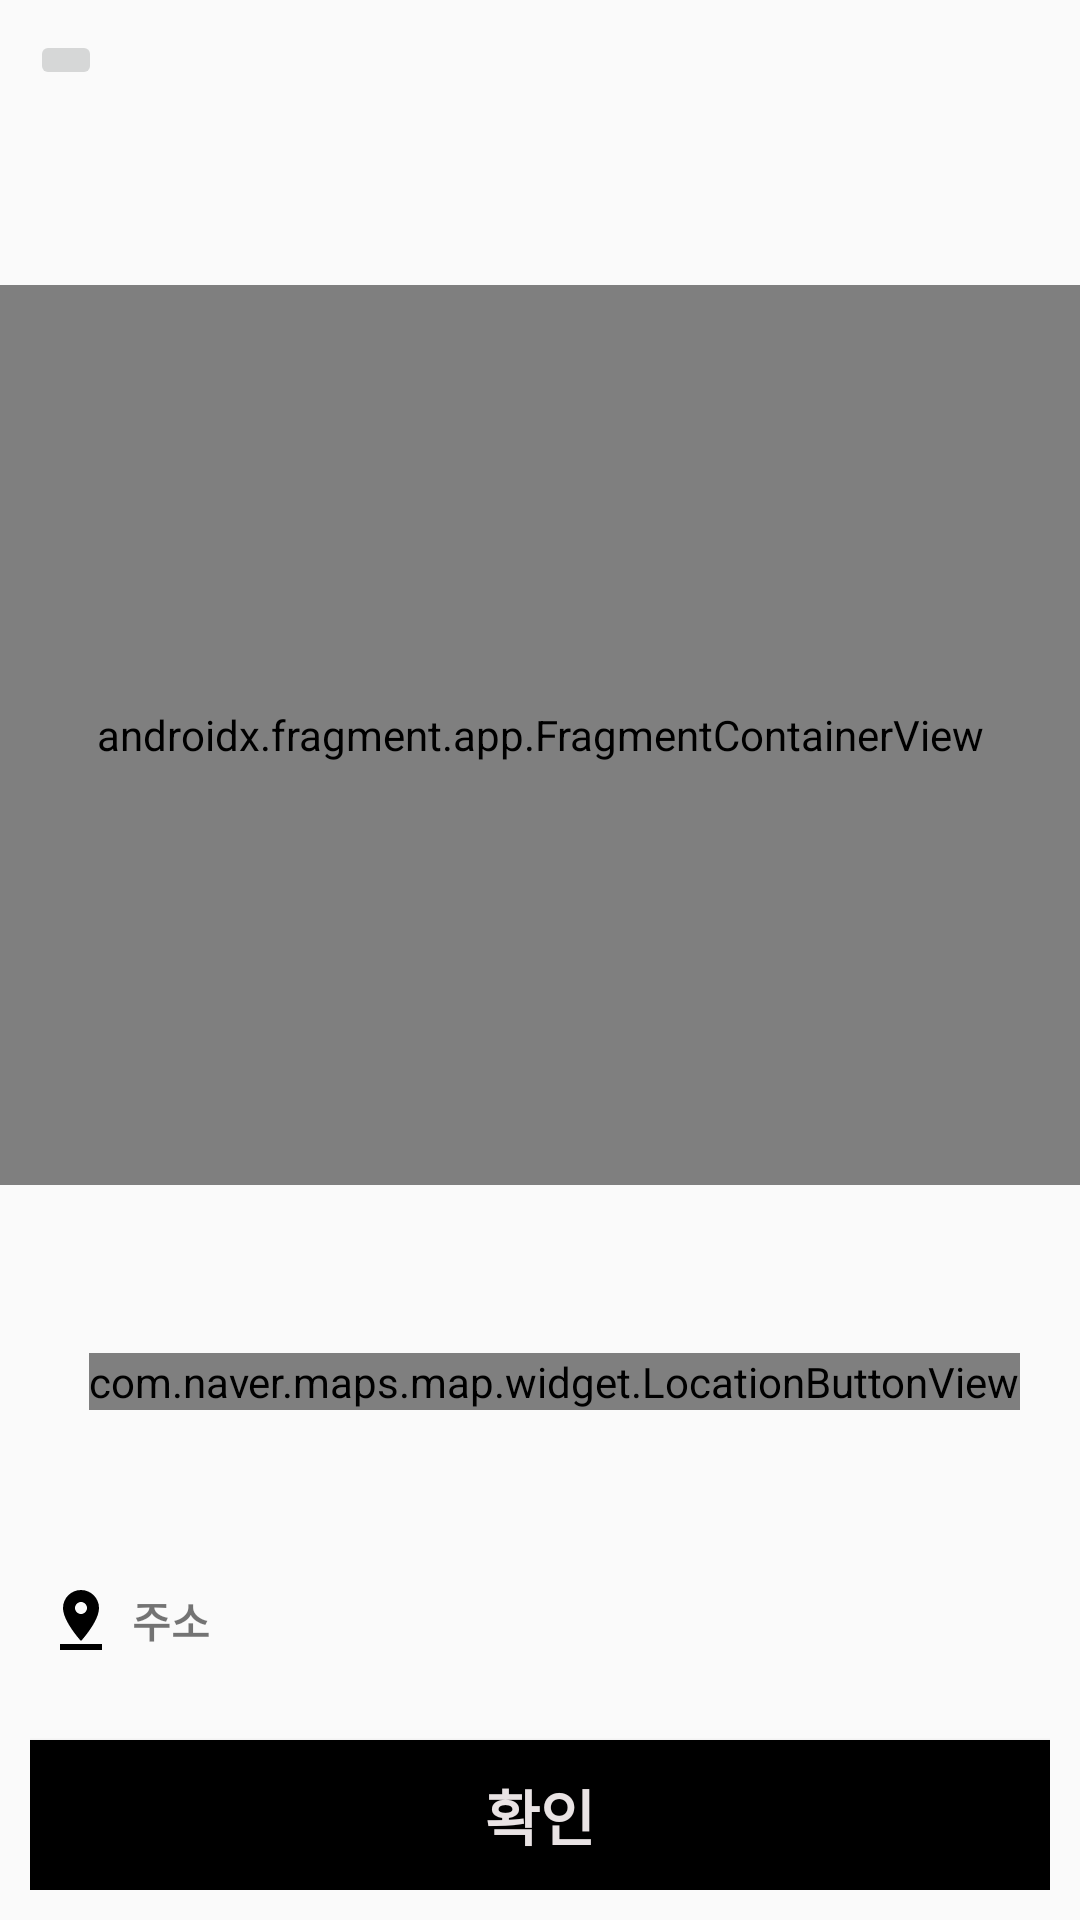

Produce the Android XML layout that renders to this screen, including the resource entries it uses.
<!-- AndroidManifest.xml: application theme Theme.AppCompat.Light.NoActionBar -->
<!-- res/layout/fragment_direct_search_map.xml -->
<?xml version="1.0" encoding="utf-8"?>
<androidx.constraintlayout.widget.ConstraintLayout xmlns:android="http://schemas.android.com/apk/res/android"
    android:layout_width="match_parent"
    android:layout_height="match_parent"
    xmlns:app="http://schemas.android.com/apk/res-auto">


    <androidx.appcompat.widget.AppCompatImageButton
        android:id="@+id/button3"
        android:layout_width="wrap_content"
        android:layout_height="wrap_content"
        android:layout_margin="10dp"
        app:layout_constraintTop_toTopOf="parent"
        app:layout_constraintStart_toStartOf="parent"
        android:src="@drawable/left_icon"/>

    <androidx.fragment.app.FragmentContainerView
        android:id="@+id/map"
        android:name="com.naver.maps.map.MapFragment"
        android:layout_width="match_parent"
        android:layout_height="300dp"
        app:layout_constraintTop_toTopOf="parent"
        app:layout_constraintBottom_toTopOf="@+id/confirm_box"
        app:layout_constraintStart_toStartOf="parent"
        app:layout_constraintEnd_toEndOf="parent"
        app:layout_constraintWidth_percent="1"
        app:layout_constraintHeight_percent="0.8" />

    <com.naver.maps.map.widget.LocationButtonView
        android:id="@+id/location_view"
        android:layout_width="wrap_content"
        android:layout_height="wrap_content"
        android:layout_margin="20dp"
        app:layout_constraintEnd_toEndOf="@id/map"
        app:layout_constraintBottom_toTopOf="@id/confirm_box"        />

    <LinearLayout
        android:id="@+id/confirm_box"
        android:layout_width="match_parent"
        android:layout_height="150dp"
        android:padding="10dp"
        app:layout_constraintBottom_toBottomOf="parent"
        android:orientation="vertical">


        <LinearLayout
            android:layout_width="match_parent"
            android:layout_height="wrap_content"
            android:orientation="horizontal"
            android:padding="10dp">

            <ImageView
                android:id="@+id/icon_map_picker"
                android:layout_width="wrap_content"
                android:layout_height="wrap_content"
                android:layout_gravity="center_vertical"
                android:src="@drawable/address_picker" />

            <TextView
                android:id="@+id/addressTextView"
                android:layout_width="wrap_content"
                android:layout_height="60dp"
                android:layout_marginLeft="10dp"
                android:gravity="center_vertical"
                android:text="주소"
                android:textSize="14sp"
                android:textStyle="bold" />

        </LinearLayout>




         <androidx.appcompat.widget.AppCompatButton
             android:id="@+id/addressOk"
            android:layout_width="match_parent"
            android:layout_height="30dp"
             android:layout_weight="1"
             android:text="확인"
             android:textAppearance="@style/white_bold_text"
            android:background="@color/black"/>
    </LinearLayout>


</androidx.constraintlayout.widget.ConstraintLayout>
<!-- resources referenced by this layout -->
<resources>
  <color name="black">#FF000000</color>
  <!-- drawable address_picker (drawable) -->
  <vector xmlns:android="http://schemas.android.com/apk/res/android"
      android:width="14dp"
      android:height="20dp"
      android:viewportWidth="14"
      android:viewportHeight="20">
    <path
        android:pathData="M13,6C13,2.69 10.31,0 7,0C3.69,0 1,2.69 1,6C1,10.5 7,17 7,17C7,17 13,10.5 13,6ZM5,6C5,4.9 5.9,4 7,4C8.1,4 9,4.9 9,6C9,7.1 8.11,8 7,8C5.9,8 5,7.1 5,6ZM0,20V18H14V20H0Z"
        android:fillColor="#000000"
        android:fillType="evenOdd"/>
  </vector>
  <style name="white_bold_text">
          <item name="android:textSize">20sp</item>
          <item name="android:textStyle">bold</item>
          <item name="android:textColor">#E9E3E4</item>
      </style>
</resources>
